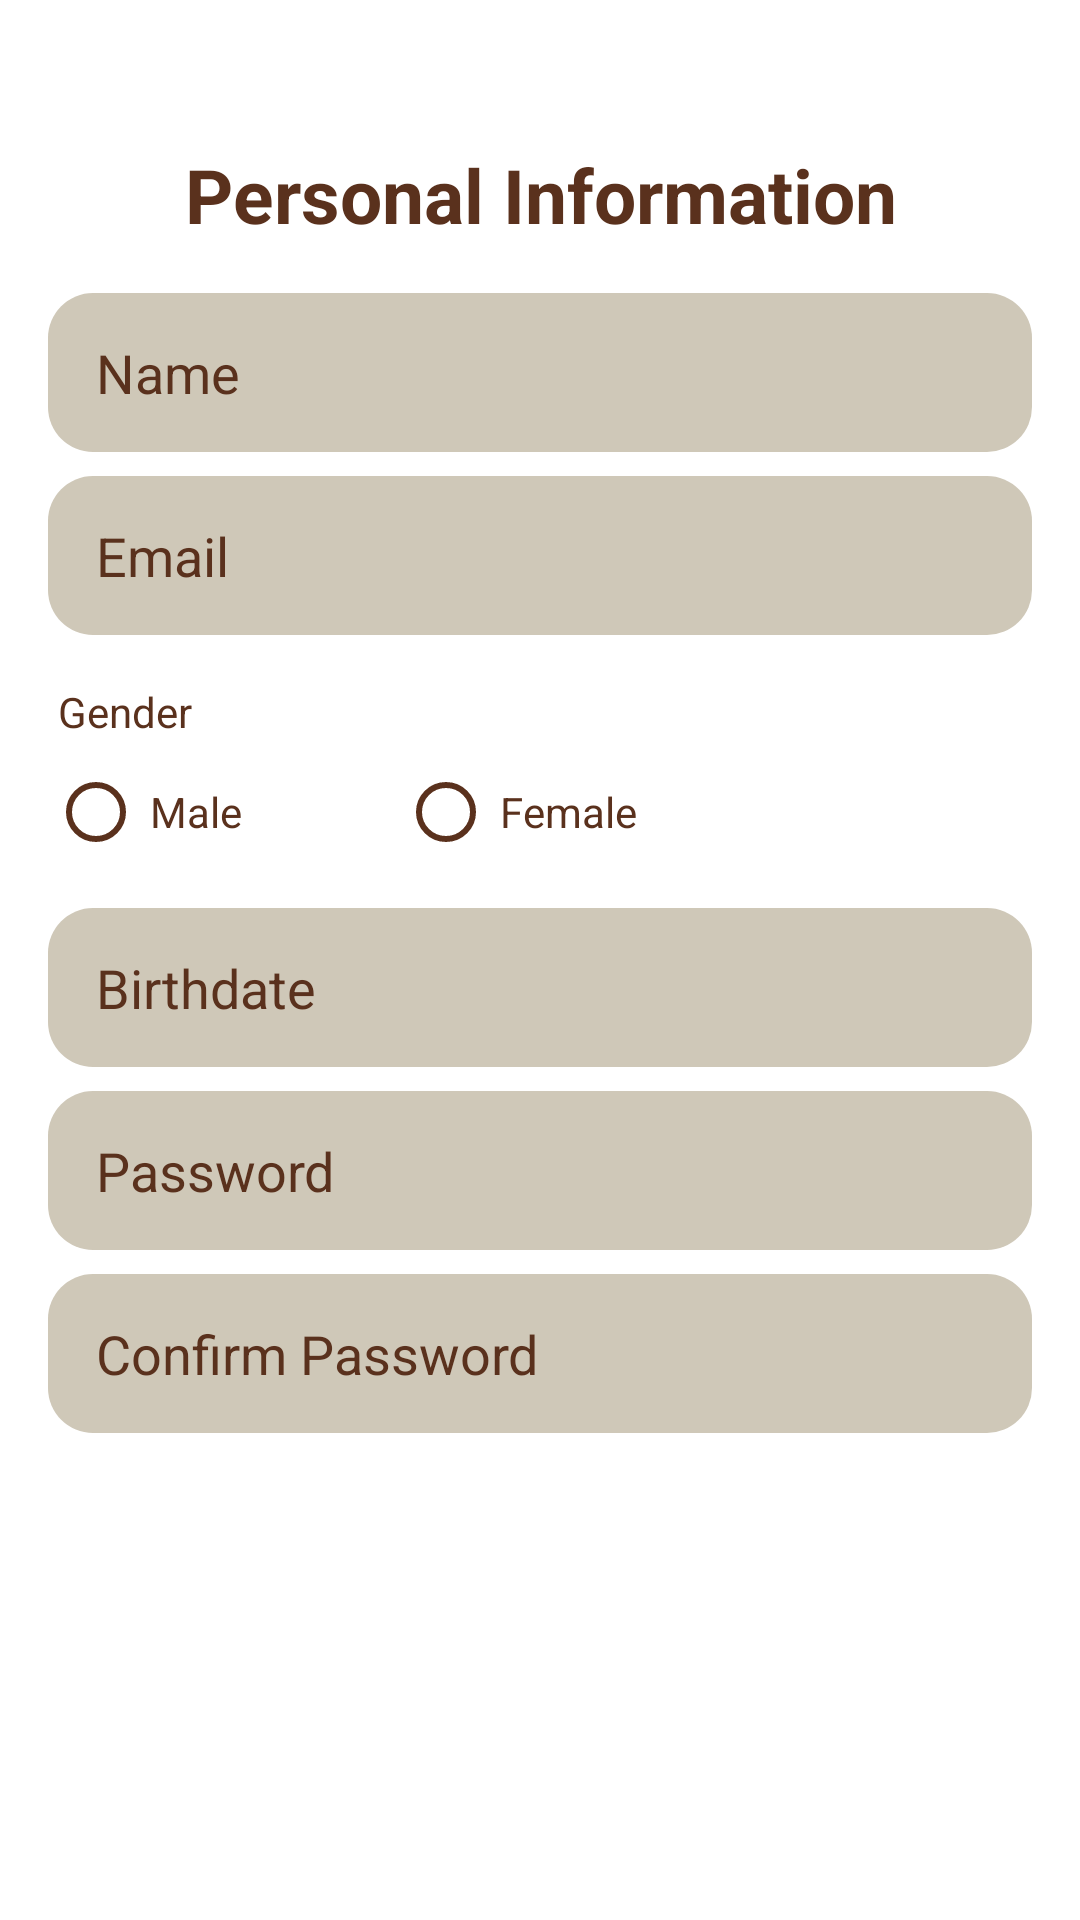

Here is an Android app screen rendered from its layout file. Give the layout XML and the strings, colors and styles it references.
<!-- AndroidManifest.xml: application theme Theme.AffogatoAffairCafe -->
<!-- res/layout/activity_personalinfo.xml -->
<?xml version="1.0" encoding="utf-8"?>
<ScrollView xmlns:android="http://schemas.android.com/apk/res/android"
    android:layout_width="match_parent"
    android:layout_height="match_parent"
    android:fillViewport="true">

    <RelativeLayout
        android:layout_width="match_parent"
        android:layout_height="wrap_content"
        android:padding="16dp"
        android:background="#FFFFFF">

        
        <TextView
            android:id="@+id/textViewPersonalInfo"
            android:layout_width="match_parent"
            android:layout_height="wrap_content"
            android:text="Personal Information"
            style="@style/heading"
            android:layout_marginTop="32dp"/>

        
        <EditText
            android:id="@+id/editTextName"
            android:layout_width="match_parent"
            android:layout_height="53dp"
            style="@style/EditTextRounded"
            android:hint="Name"
            android:layout_below="@id/textViewPersonalInfo"
            android:layout_marginTop="16dp"
            android:inputType="textPersonName"/>

        
        <EditText
            android:id="@+id/editTextEmail"
            android:layout_width="match_parent"
            android:layout_height="53dp"
            style="@style/EditTextRounded"
            android:hint="Email"
            android:layout_below="@id/editTextName"
            android:layout_marginTop="8dp"
            android:inputType="textEmailAddress"/>

        
        <TextView
            android:id="@+id/textViewGender"
            android:layout_width="wrap_content"
            android:layout_height="wrap_content"
            android:text=" Gender"
            android:layout_below="@id/editTextEmail"
            android:textColor="@color/darkchoco"
            android:layout_marginTop="16dp"/>

        <RadioGroup
            android:id="@+id/radioGroupGender"
            android:layout_width="match_parent"
            android:layout_height="wrap_content"
            android:orientation="horizontal"
            android:layout_below="@id/textViewGender">

            <RadioButton
                android:id="@+id/radioButtonMale"
                android:layout_width="wrap_content"
                android:layout_height="wrap_content"
                android:layout_marginEnd="25dp"
                android:buttonTint="@color/darkchoco"
                android:padding="2dp"
                android:text="Male"
                android:textColor="@color/darkchoco" />

            <RadioButton
                android:id="@+id/radioButtonFemale"
                android:layout_width="wrap_content"
                android:layout_height="wrap_content"
                android:layout_marginStart="25dp"
                android:buttonTint="@color/darkchoco"
                android:padding="2dp"
                android:text="Female"
                android:textColor="@color/darkchoco" />
        </RadioGroup>

        
        <EditText
            android:id="@+id/editTextBirthdate"
            android:layout_width="match_parent"
            android:layout_height="53dp"
            style="@style/EditTextRounded"
            android:hint="Birthdate"
            android:layout_below="@id/radioGroupGender"
            android:layout_marginTop="8dp"
            android:inputType="date"/>

        
        <EditText
            android:id="@+id/editTextPassword"
            android:layout_width="match_parent"
            android:layout_height="53dp"
            style="@style/EditTextRounded"
            android:hint="Password"
            android:layout_below="@id/editTextBirthdate"
            android:layout_marginTop="8dp"
            android:inputType="textPassword"/>

        
        <EditText
            android:id="@+id/editTextConfirmPassword"
            android:layout_width="match_parent"
            android:layout_height="53dp"
            style="@style/EditTextRounded"
            android:hint="Confirm Password"
            android:layout_below="@id/editTextPassword"
            android:layout_marginTop="8dp"
            android:inputType="textPassword"/>

        
        <Button
            android:id="@+id/buttonSubmit"
            android:layout_width="match_parent"
            android:layout_height="53dp"
            android:text="Submit"
            style="@style/Button"
            android:layout_below="@id/editTextConfirmPassword"
            android:layout_marginTop="24dp"/>
    </RelativeLayout>
</ScrollView>
<!-- resources referenced by this layout -->
<resources>
  <color name="darkchoco">#5A311D</color>
  <style name="Button" parent="Widget.MaterialComponents.Button">
          <item name="backgroundTint">@color/choco</item>
          <item name="cornerRadius">15dp</item>
          <item name="android:layout_width">match_parent</item>
          <item name="android:layout_height">53dp</item>
          <item name="android:padding">0dp</item>
      </style>
  <style name="EditTextRounded" parent="Widget.AppCompat.EditText">
          <item name="android:background">@drawable/edittext_rounded_background</item>
          <item name="android:paddingLeft">16dp</item>
          <item name="android:paddingRight">16dp</item>
          <item name="android:textColorHint">@color/darkchoco</item> 
          <item name="android:textColor">@color/darkchoco</item> 
          <item name="android:gravity">center_vertical</item>
      </style>
  <style name="heading">
          <item name="android:textSize">25sp</item>
          <item name="android:textColor">@color/darkchoco</item>
          <item name="android:textStyle">bold</item>
          <item name="android:gravity">center</item>
      </style>
  <style name="Theme.AffogatoAffairCafe" parent="Theme.MaterialComponents.DayNight.DarkActionBar">
          
          
      </style>
  <color name="choco">#896950</color>
  <!-- drawable edittext_rounded_background (drawable) -->
  <shape xmlns:android="http://schemas.android.com/apk/res/android">
      <solid android:color="@color/lightchoco"/>
      <corners android:radius="15dp"/>
  </shape>
  <color name="lightchoco">#CFC8B8</color>
</resources>
